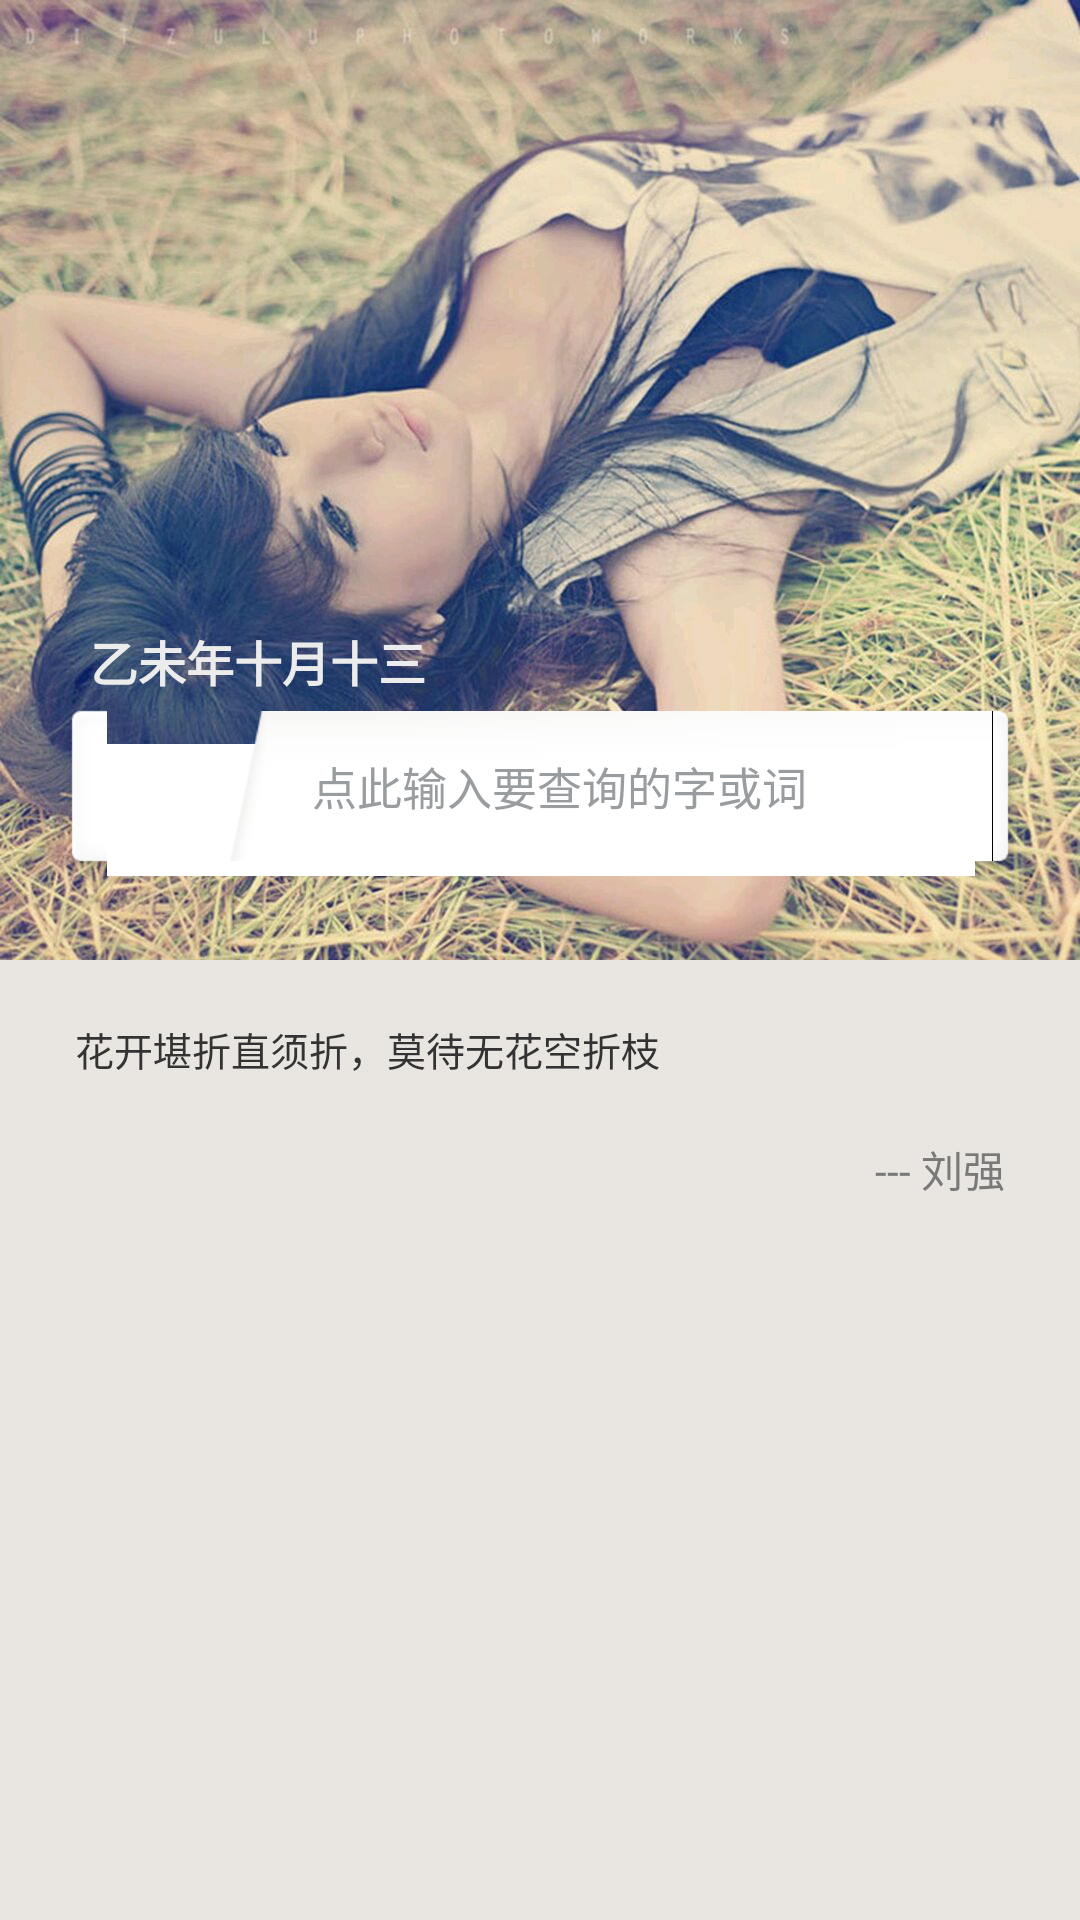

The Android layout XML behind this screen, and the referenced resources:
<!-- AndroidManifest.xml: application theme AppTheme -->
<!-- res/layout/fragment_dict.xml -->
<RelativeLayout xmlns:android="http://schemas.android.com/apk/res/android"
    android:layout_width="match_parent"
    android:layout_height="match_parent"
    android:background="@color/gray_ec">

    <RelativeLayout
        android:id="@+id/rl_search_content_wrapper"
        android:layout_width="match_parent"
        android:layout_height="320dp">
        <ImageView
            android:src="@drawable/test"
            android:layout_width="match_parent"
            android:layout_height="match_parent" />
        <RelativeLayout
            android:id="@+id/rl_search_btn_wrapper"
            android:background="@drawable/bg_dict_search"
            android:layout_alignParentBottom="true"
            android:layout_marginBottom="28dp"
            android:layout_marginLeft="20dp"
            android:layout_marginRight="20dp"
            android:layout_width="match_parent"
            android:layout_height="60dp">

            <ImageView
                android:id="@+id/iv_icon_search"
                android:layout_centerVertical="true"
                android:src="@drawable/icon_search"
                android:scaleType="center"
                android:layout_width="50dp"
                android:layout_height="50dp" />
            
                
                
                
                
                
                

            <TextView
                android:id="@+id/tv_search_btn_text"
                android:layout_toRightOf="@+id/iv_icon_search"
                android:background="@drawable/bg_trans_seartch_btn"
                android:layout_centerVertical="true"
                android:layout_alignParentRight="true"
                android:layout_marginRight="5dp"
                android:layout_width="match_parent"
                android:layout_height="match_parent"
                android:paddingLeft="30dp"
                android:textColor="@color/dict_search_btn_text_color"
                android:gravity="center_vertical"
                android:textSize="15sp"
                android:text="点此输入要查询的字或词"/>

        </RelativeLayout>
        <TextView
            android:layout_above="@+id/rl_search_btn_wrapper"
            android:layout_alignLeft="@+id/rl_search_btn_wrapper"
            android:layout_alignRight="@+id/rl_search_btn_wrapper"
            android:paddingLeft="10dp"
            android:layout_width="match_parent"
            android:layout_height="wrap_content"
            android:textColor="@color/gray_ec"
            android:textSize="16sp"
            android:textStyle="bold"
            android:text="乙未年十月十三"/>

    </RelativeLayout>

    <RelativeLayout
        android:id="@+id/rl_everyday_poem_wrapper"
        android:layout_below="@+id/rl_search_content_wrapper"
        android:background="@color/dict_everyday_poem_bg"
        android:paddingLeft="25dp"
        android:paddingRight="25dp"
        android:layout_width="match_parent"
        android:layout_height="match_parent">

        <TextView
            android:id="@+id/tv_poem_sentence"
            android:layout_marginTop="20dp"
            android:layout_marginBottom="20dp"
            android:layout_width="match_parent"
            android:layout_height="wrap_content"
            android:textColor="@color/gray_3"
            android:textSize="13dp"
            android:text="花开堪折直须折，莫待无花空折枝"/>

        <TextView
            android:id="@+id/tv_poem_author"
            android:layout_below="@id/tv_poem_sentence"
            android:layout_width="match_parent"
            android:layout_height="wrap_content"
            android:gravity="right|center_vertical"
            android:textColor="@color/gray_79"
            android:text="--- 刘强"/>

    </RelativeLayout>

</RelativeLayout>
<!-- resources referenced by this layout -->
<resources>
  <color name="dict_everyday_poem_bg">#e9e6e2</color>
  <color name="dict_search_btn_text_color">#999d9f</color>
  <color name="gray_3">#333333</color>
  <color name="gray_79">#797979</color>
  <color name="gray_ec">#ececec</color>
  <!-- drawable test: jpg bitmap (drawable, 167182 bytes) -->
  <style name="AppTheme" parent="Theme.AppCompat.Light.NoActionBar">
          
          <item name="colorPrimary">@color/colorPrimary</item>
          <item name="colorPrimaryDark">@color/black</item>
          <item name="colorAccent">@color/colorAccent</item>
          <item name="android:textColor">@color/black</item>
      </style>
  <color name="colorPrimary">#3F51B5</color>
  <color name="black">#000000</color>
  <color name="colorAccent">#FF4081</color>
</resources>
